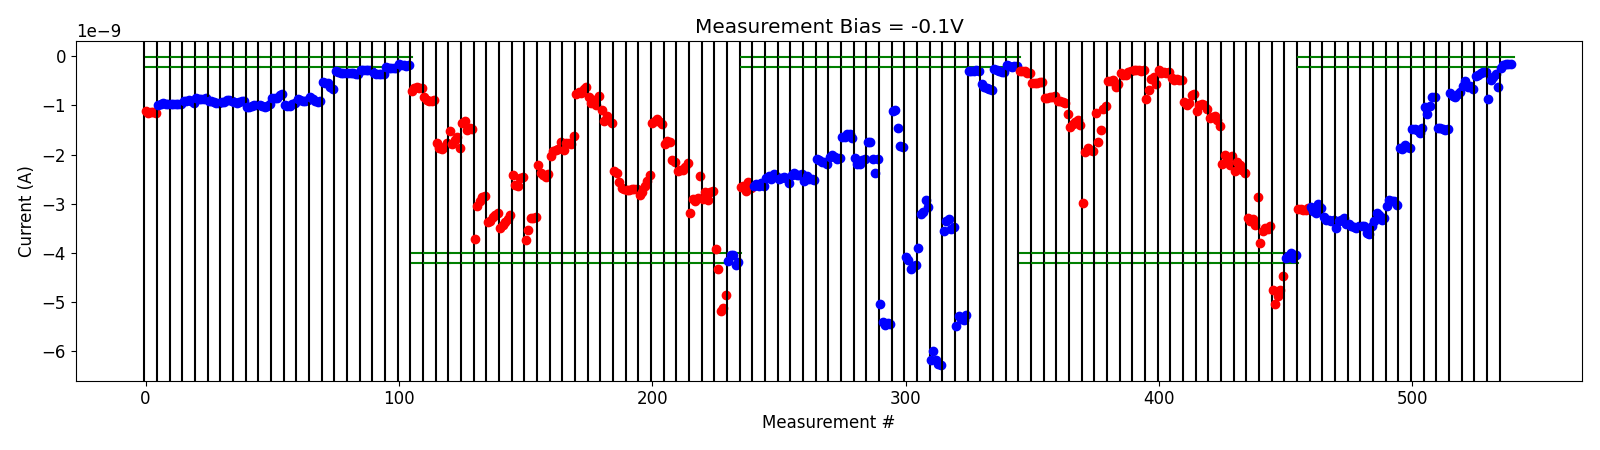

The data file committed next to this chart (first rows):
# pulse_v, pulse_width, num_applied, meas_v, i_0, i_1, i_2, i_3, i_4
-5.000000000000000000e-01, 4.999999999999999774e-07, 1.000000000000000000e+03, -1.000000000000000056e-01, -3.114486240000000275e-09, -3.106453240000000123e-09, -3.122375879999999975e-09, -3.123509320000000384e-09, -3.091657259999999843e-09
-5.000000000000000000e-01, 4.999999999999999774e-07, 1.000000000000000000e+03, -1.000000000000000056e-01, -3.072665460000000351e-09, -3.155693660000000058e-09, -3.181528440000000364e-09, -3.008192860000000054e-09, -3.081486160000000136e-09
-1.000000000000000000e+00, 4.999999999999999774e-07, 1.000000000000000000e+03, -1.000000000000000056e-01, -3.269445340000000040e-09, -3.333068580000000239e-09, -3.320446480000000497e-09, -3.357179820000000213e-09, -3.339215120000000154e-09
-1.500000000000000000e+00, 4.999999999999999774e-07, 1.000000000000000000e+03, -1.000000000000000056e-01, -3.497416260000000406e-09, -3.344967319999999931e-09, -3.320469940000000365e-09, -3.295244340000000191e-09, -3.403947580000000404e-09
-2.000000000000000000e+00, 4.999999999999999774e-07, 1.000000000000000000e+03, -1.000000000000000056e-01, -3.417658280000000159e-09, -3.446696360000000017e-09, -3.470663120000000340e-09, -3.486239739999999823e-09, -3.446739880000000324e-09
-2.500000000000000000e+00, 4.999999999999999774e-07, 1.000000000000000000e+03, -1.000000000000000056e-01, -3.457994480000000072e-09, -3.450627020000000482e-09, -3.589237660000000645e-09, -3.624871540000000361e-09, -3.443067460000000040e-09
-3.000000000000000000e+00, 4.999999999999999774e-07, 1.000000000000000000e+03, -1.000000000000000056e-01, -3.347441460000000478e-09, -3.185151299999999905e-09, -3.224128360000000254e-09, -3.326126240000000177e-09, -3.280625160000000435e-09
-3.500000000000000000e+00, 4.999999999999999774e-07, 1.000000000000000000e+03, -1.000000000000000056e-01, -3.043732780000000177e-09, -2.919393480000000393e-09, -2.940125060000000183e-09, -2.944631080000000256e-09, -3.025600020000000477e-09
-4.000000000000000000e+00, 4.999999999999999774e-07, 1.000000000000000000e+03, -1.000000000000000056e-01, -1.857866446000000253e-09, -1.876386396000000293e-09, -1.800706471999999958e-09, -1.845964832000000001e-09, -1.859055226000000063e-09
-4.500000000000000000e+00, 4.999999999999999774e-07, 1.000000000000000000e+03, -1.000000000000000056e-01, -1.484791487999999926e-09, -1.486410194000000243e-09, -1.497169142000000097e-09, -1.559198074000000015e-09, -1.453406322000000086e-09
-5.000000000000000000e+00, 4.999999999999999774e-07, 1.000000000000000000e+03, -1.000000000000000056e-01, -1.040686014000000040e-09, -1.173337302000000062e-09, -1.018714569999999979e-09, -8.183253800000000017e-10, -8.232588180000000373e-10
-5.000000000000000000e+00, 4.999999999999999774e-07, 1.000000000000000000e+03, -1.000000000000000056e-01, -1.468367932000000142e-09, -1.455415861999999977e-09, -1.488653698000000078e-09, -1.490200372000000171e-09, -1.477354878000000214e-09
-5.500000000000000000e+00, 4.999999999999999774e-07, 1.000000000000000000e+03, -1.000000000000000056e-01, -7.502438940000000237e-10, -8.153579180000000155e-10, -8.231129139999999776e-10, -7.642266199999999944e-10, -7.193639400000000622e-10
-5.500000000000000000e+00, 4.999999999999999774e-07, 1.000000000000000000e+03, -1.000000000000000056e-01, -5.980232460000000967e-10, -4.974321220000000309e-10, -6.257895780000000712e-10, -6.034518940000000409e-10, -6.751865299999999713e-10
-6.000000000000000000e+00, 4.999999999999999774e-07, 1.000000000000000000e+03, -1.000000000000000056e-01, -3.930239760000000240e-10, -3.751895740000000503e-10, -3.315466600000000186e-10, -3.169718560000000296e-10, -3.177102860000000042e-10
-6.000000000000000000e+00, 4.999999999999999774e-07, 1.000000000000000000e+03, -1.000000000000000056e-01, -8.629426919999999978e-10, -4.749120539999999753e-10, -4.309124819999999866e-10, -3.546398940000000320e-10, -6.163746040000000081e-10
-6.500000000000000000e+00, 4.999999999999999774e-07, 1.000000000000000000e+03, -1.000000000000000056e-01, -2.289685060000000152e-10, -1.840117140000000133e-10, -1.551811900000000027e-10, -1.590990970000000137e-10, -1.606900950000000255e-10
